Dataset: data (GitHub, AdamGinna/TrashRec_dataset). Classes: cardboard, glass, metal, paper, plastic, trash.

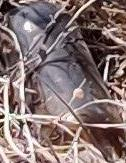
Label: glass

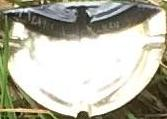
Label: metal

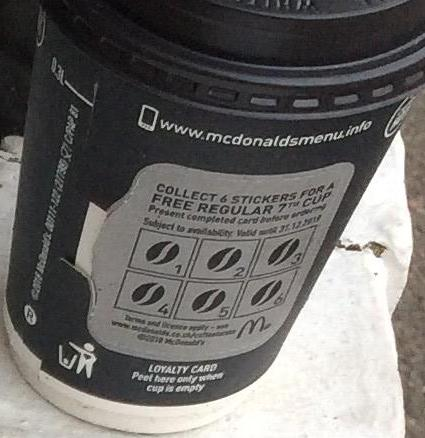
Label: paper

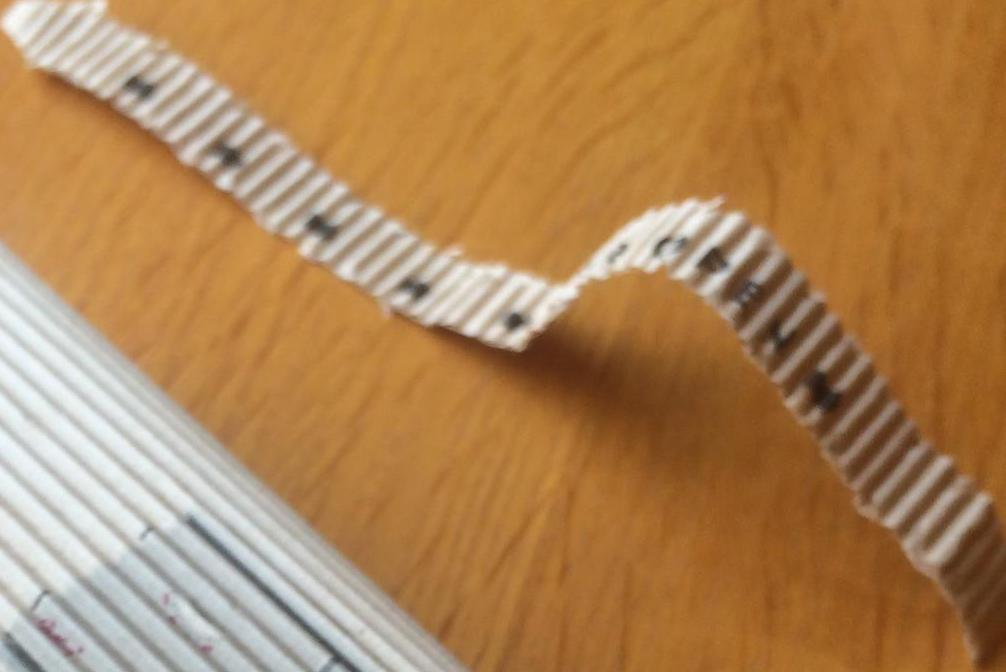
Label: cardboard

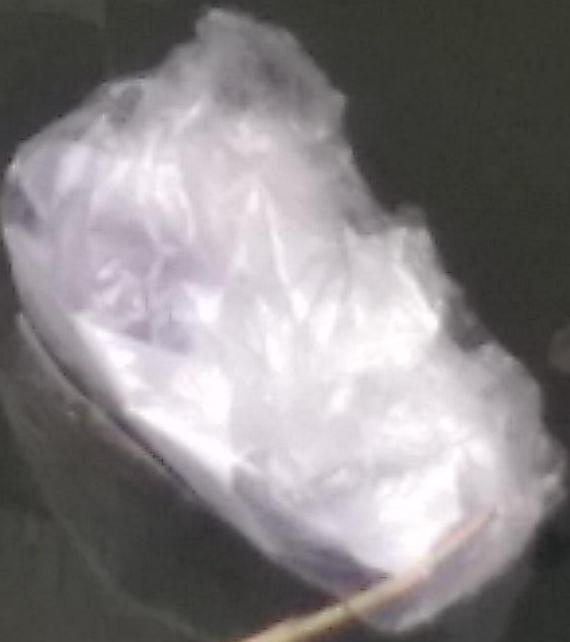
Label: plastic

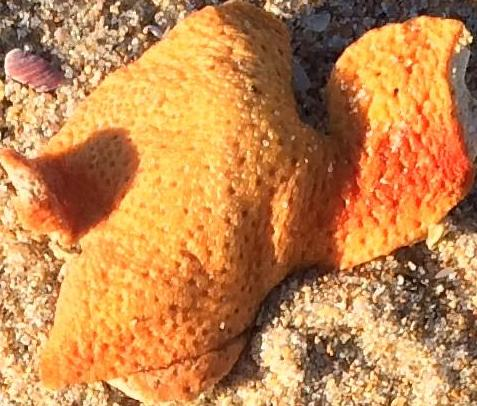
Label: trash
